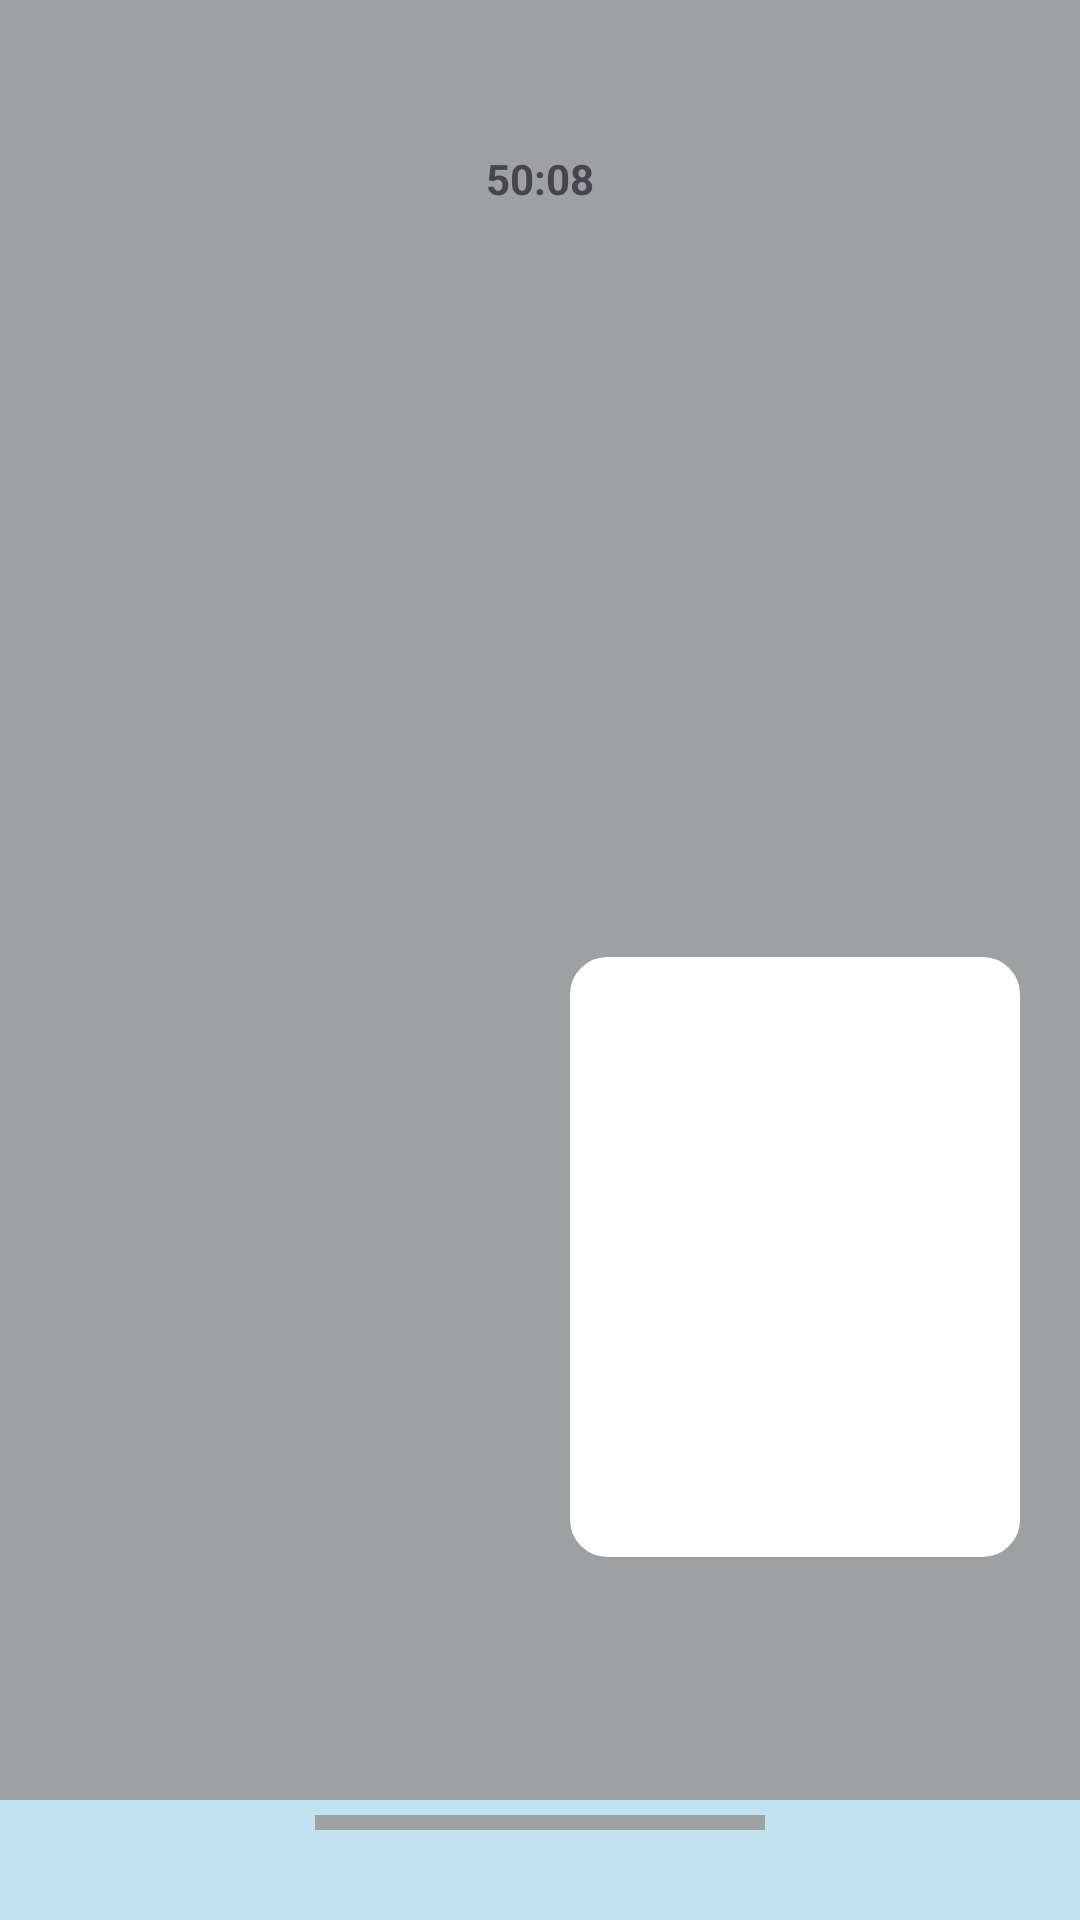

The Android layout XML behind this screen, and the referenced resources:
<!-- AndroidManifest.xml: application theme Theme.I210784 -->
<!-- res/layout/activity_video_call.xml -->
<?xml version="1.0" encoding="utf-8"?>
<LinearLayout xmlns:android="http://schemas.android.com/apk/res/android"
    xmlns:app="http://schemas.android.com/apk/res-auto"
    xmlns:tools="http://schemas.android.com/tools"
    android:layout_width="match_parent"
    android:layout_height="match_parent"
    tools:context=".video_call"
    android:background="#C1E2F1"
    android:orientation="vertical"
    >
    <LinearLayout
        android:layout_width="match_parent"
        android:layout_height="600dp"
        android:orientation="vertical"
        android:background="@color/colorIconSecondary"
        android:paddingTop="50dp"
        >
        <TextView
            android:layout_width="match_parent"
            android:layout_height="wrap_content"
            android:text="50:08"
            android:textStyle="bold"
            android:textAlignment="center"
            />

        <View
            android:layout_width="150dp"
            android:layout_height="200dp"
            android:backgroundTint="@color/white"
            android:background="@drawable/rounded_edittext_background"
            android:layout_gravity="right"
            android:layout_marginTop="250dp"
            android:layout_marginRight="20dp"
            />
    </LinearLayout>

    <View
        android:layout_marginTop="5dp"
        android:layout_width="150dp"
        android:layout_height="5dp"
        android:background="@color/colorIconSecondary"
        android:layout_gravity="center"
        />

    <LinearLayout
        android:layout_width="match_parent"
        android:layout_height="wrap_content"
        android:orientation="horizontal"
        android:gravity="center"
        android:layout_marginTop="20dp"
        android:layout_marginBottom="10dp"
        >

        <RelativeLayout
            android:layout_width="wrap_content"
            android:layout_height="wrap_content"
            >
            <ImageView
                android:layout_width="40dp"
                android:layout_height="40dp"
                android:src="@drawable/circle_filled"
                app:tint="@color/colorPrimaryDark"
                />
            <ImageView
                android:layout_width="30dp"
                android:layout_height="30dp"
                android:src="@drawable/mic_off"
                android:layout_centerInParent="true"
                app:tint="@color/white"
                ></ImageView>
        </RelativeLayout>

        <RelativeLayout
            android:layout_width="wrap_content"
            android:layout_height="wrap_content"
            android:layout_marginRight="30dp"
            android:layout_marginLeft="30dp"
            >
            <ImageView
                android:layout_width="40dp"
                android:layout_height="40dp"
                android:src="@drawable/circle_filled"
                app:tint="@color/colorPrimaryDark"
                />
            <ImageView
                android:layout_width="20dp"
                android:layout_height="30dp"
                android:src="@drawable/no_video"
                android:layout_centerInParent="true"
                app:tint="@color/white"
                ></ImageView>
        </RelativeLayout>

        <ImageView
            android:layout_width="40dp"
            android:layout_height="40dp"
            android:src="@drawable/rotate"
            android:layout_marginRight="30dp"
            />

        <ImageView
            android:layout_width="40dp"
            android:layout_height="40dp"
            android:src="@drawable/cancel_call"
            app:civ_border_width="10dp"
            />


    </LinearLayout>



</LinearLayout>
<!-- resources referenced by this layout -->
<resources>
  <color name="colorIconSecondary">#9DA1A1</color>
  <color name="colorPrimaryDark">#036370</color>
  <color name="white">#FFFFFFFF</color>
  <!-- drawable cancel_call (drawable) -->
  <vector xmlns:android="http://schemas.android.com/apk/res/android"
      android:width="40dp"
      android:height="40dp"
      android:viewportWidth="40"
      android:viewportHeight="40">
    <path
        android:pathData="M20,20m-20,0a20,20 0,1 1,40 0a20,20 0,1 1,-40 0"
        android:fillColor="#A70606"/>
    <path
        android:pathData="M27,14.41L25.59,13L20,18.59L14.41,13L13,14.41L18.59,20L13,25.59L14.41,27L20,21.41L25.59,27L27,25.59L21.41,20L27,14.41Z"
        android:fillColor="#ffffff"/>
  </vector>
  <!-- drawable circle_filled (drawable) -->
  <shape xmlns:android="http://schemas.android.com/apk/res/android"
      android:shape="oval">
      <solid android:color="@color/white" /> 
  </shape>
  <!-- drawable rotate (drawable) -->
  <vector xmlns:android="http://schemas.android.com/apk/res/android"
      android:width="40dp"
      android:height="40dp"
      android:viewportWidth="40"
      android:viewportHeight="40">
    <path
        android:pathData="M20,20m-20,0a20,20 0,1 1,40 0a20,20 0,1 1,-40 0"
        android:fillColor="#157177"/>
    <path
        android:pathData="M20,12V9L16,13L20,17V14C23.31,14 26,16.69 26,20C26,21.01 25.75,21.97 25.3,22.8L26.76,24.26C27.54,23.03 28,21.57 28,20C28,15.58 24.42,12 20,12ZM20,26C16.69,26 14,23.31 14,20C14,18.99 14.25,18.03 14.7,17.2L13.24,15.74C12.46,16.97 12,18.43 12,20C12,24.42 15.58,28 20,28V31L24,27L20,23V26Z"
        android:fillColor="#ffffff"/>
  </vector>
  <!-- drawable rounded_edittext_background (drawable) -->
  <shape xmlns:android="http://schemas.android.com/apk/res/android"
      android:shape="rectangle">
      <corners android:radius="12dp" /> 
      <solid android:color="@android:color/white" /> 
      <stroke
          android:width="1dp"
          android:color="@android:color/black" /> 
  </shape>
  <style name="Theme.I210784" parent="Base.Theme.I210784" />
  <style name="Base.Theme.I210784" parent="Theme.Material3.DayNight.NoActionBar">
          
          
      </style>
</resources>
